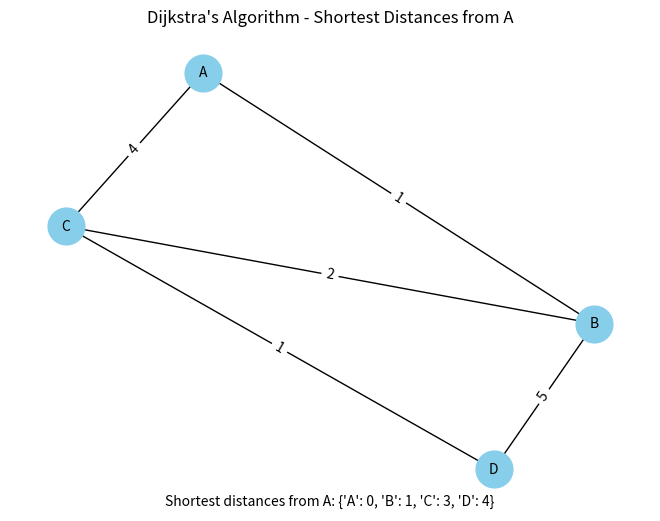

The matplotlib source for this figure:
import heapq
import networkx as nx
import matplotlib.pyplot as plt


def dijkstra(graph, start):
    priority_queue = [(0, start)]
    distances = {vertex: float('infinity') for vertex in graph}
    distances[start] = 0

    G = nx.Graph(graph)

    while priority_queue:
        current_distance, current_vertex = heapq.heappop(priority_queue)

        if current_distance > distances[current_vertex]:
            continue

        for neighbor, weight in graph[current_vertex].items():
            distance = current_distance + weight
            if distance < distances[neighbor]:
                distances[neighbor] = distance
                heapq.heappush(priority_queue, (distance, neighbor))
                G.add_edge(current_vertex, neighbor, weight=weight)

    return distances, G


# Example usage:
graph = {
    'A': {'B': 1, 'C': 4},
    'B': {'A': 1, 'C': 2, 'D': 5},
    'C': {'A': 4, 'B': 2, 'D': 1},
    'D': {'B': 5, 'C': 1}
}

start_vertex = 'A'
result, visualization_graph = dijkstra(graph, start_vertex)

# Visualize the graph
pos = nx.spring_layout(visualization_graph)
edge_labels = nx.get_edge_attributes(visualization_graph, 'weight')
nx.draw(visualization_graph, pos, with_labels=True, node_size=700, node_color='skyblue', font_size=10)
nx.draw_networkx_edge_labels(visualization_graph, pos, edge_labels=edge_labels)
plt.title(f"Dijkstra's Algorithm - Shortest Distances from {start_vertex}")

# Print the result below the graph
plt.figtext(0.5, 0.02, f"Shortest distances from {start_vertex}: {result}", ha='center', va='center', fontsize=10)

# show the graph and result
plt.show()
